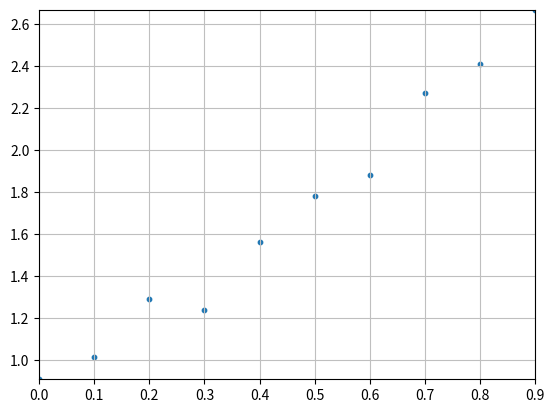

The matplotlib source for this figure: (Note: this script raises an exception after producing the figure.)
import numpy as np
import scipy as sp
import matplotlib.pyplot as plt

def metMinQuadrado(n, erro):
    media = 0
    desPadrao = 0.1
    s = np.random.normal(media, desPadrao, n) #Amostras aleatórias de uma distribuição normal.
    x = np.arange(0, n * erro, erro)
    y = np.zeros([n])
    
    for i in range(n):
        y[i] = ((x[i]**2 + x[i] +1) + s[i]) #Função utilizada.
    
    return x, y

x, y = metMinQuadrado(10, 0.1)
print(x)
print(y)

#Funções para plotar.
def main_plot():
    plt.scatter(x, y, s=10)
    plt.title("")
    plt.autoscale(tight=True)
    plt.grid(True, linestyle='-', color='0.75')

main_plot()
def sin_plot():
    fx = sp.linspace(0., 1., num=100) 
    f1 = np.sin(2 * np.pi * fx)
    plt.plot(fx, (fx**2 + fx + 1 ),'C1', linewidth=2)
    plt.grid(True, linestyle='-', color='0.75')
sin_plot()
plt.show()